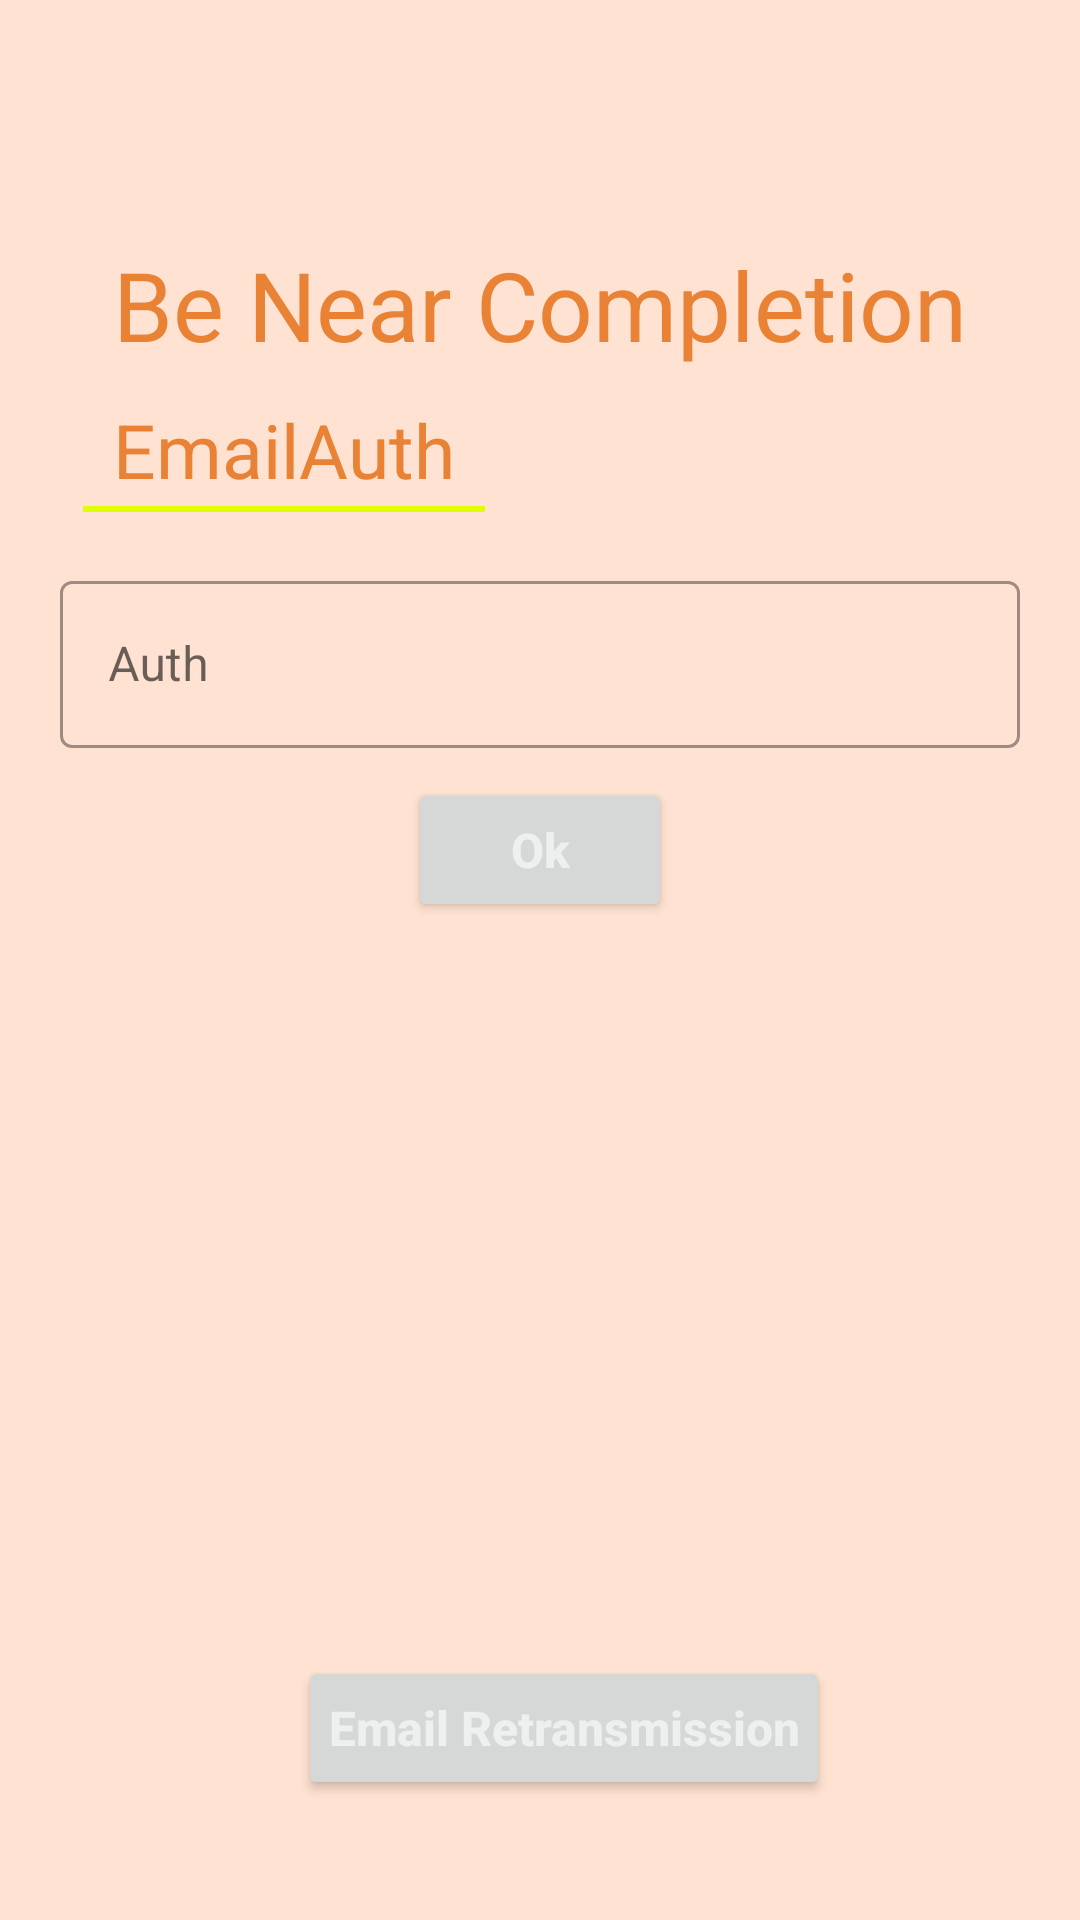

Produce the Android XML layout that renders to this screen, including the resource entries it uses.
<!-- AndroidManifest.xml: application theme Theme.FXT -->
<!-- res/layout/activity_join_email.xml -->
<?xml version="1.0" encoding="utf-8"?>
<RelativeLayout xmlns:android="http://schemas.android.com/apk/res/android"
    xmlns:tools="http://schemas.android.com/tools"
    xmlns:custom="http://schemas.android.com/apk/res-auto"
    tools:context=".JoinEmailActivity"
    android:backgroundTint="@color/main_color"
    android:layout_width="match_parent"
    android:layout_height="match_parent"
    android:background="@color/light_gray"
    android:id="@+id/rlRootView">

    <FrameLayout
        android:layout_width="match_parent"
        android:layout_height="match_parent">

        <ImageView
            android:id="@+id/imageView"
            android:layout_width="match_parent"
            android:layout_height="match_parent"
            android:scaleType="centerCrop"
            android:src="@color/main_color" />

    </FrameLayout>


    <LinearLayout
        android:id="@+id/linearLayout"
        android:layout_width="wrap_content"
        android:layout_height="wrap_content"
        android:layout_alignParentTop="true"
        android:layout_centerHorizontal="true"
        android:layout_marginTop="80dp"
        android:layout_marginLeft="20dp"
        android:layout_marginRight="20dp"
        android:orientation="vertical">

        <LinearLayout
            android:layout_width="wrap_content"
            android:layout_height="wrap_content">

            <TextView
                android:layout_width="wrap_content"
                android:layout_height="wrap_content"
                android:text="Be Near Completion"
                android:textColor="@color/purple_500"
                android:layout_marginLeft="10dp"
                android:layout_marginRight="10dp"
                android:textSize="32sp" />

        </LinearLayout>

        <LinearLayout
            android:layout_width="wrap_content"
            android:layout_height="wrap_content"
            android:orientation="vertical">

            <TextView
                android:id="@+id/textView"
                android:layout_width="wrap_content"
                android:layout_height="wrap_content"
                android:layout_alignParentTop="true"
                android:layout_centerHorizontal="true"
                android:layout_marginTop="10dp"
                android:layout_marginLeft="10dp"
                android:layout_marginRight="10dp"
                android:text="EmailAuth"
                android:textColor="@color/purple_500"
                android:textSize="25sp" />

            <View
                android:layout_width="match_parent"
                android:layout_height="2dp"
                android:layout_marginTop="2dp"
                android:background="#deff00" />

        </LinearLayout>


    </LinearLayout>

    <TextView
        android:layout_width="wrap_content"
        android:layout_height="wrap_content"
        android:layout_below="@+id/linearLayout"
        android:layout_centerHorizontal="true"
        android:layout_marginTop="4dp"
        android:gravity="center"
        android:id="@+id/tv_line_bo"
        android:textColor="#9affffff"
        android:textSize="10sp" />


    <com.google.android.material.textfield.TextInputLayout
        style="@style/Widget.MaterialComponents.TextInputLayout.OutlinedBox"

        android:layout_width="match_parent"
        android:layout_height="wrap_content"
        android:textColorHint="#96000000"
        android:id="@+id/til"
        android:layout_below="@+id/tv_line_bo">

        <com.google.android.material.textfield.TextInputEditText
            android:layout_width="match_parent"
            android:layout_height="match_parent"
            android:drawablePadding="16dp"
            android:hint="Auth"
            android:layout_marginLeft="20dp"
            android:layout_marginRight="20dp"
            android:id="@+id/etAuth"
            android:inputType="textEmailAddress"
            android:maxLines="1"
            android:textColor="@android:color/white"
            android:textSize="16sp" />
    </com.google.android.material.textfield.TextInputLayout>


    <Button
        android:layout_width="wrap_content"
        android:layout_height="wrap_content"
        android:layout_marginRight="16dp"
        android:padding="10dp"
        android:text="Ok"
        android:id="@+id/btnAuthOk"
        android:layout_below="@+id/til"
        android:layout_marginTop="10dp"
        android:layout_centerHorizontal="true"
        android:textAllCaps="false"
        android:textStyle="bold"
        android:textColor="#96ffffff"
        android:textSize="16dp" />


    <LinearLayout
        android:layout_width="match_parent"
        android:layout_height="wrap_content"
        android:id="@+id/llBotom"
        android:layout_alignParentBottom="true"
        android:layout_centerHorizontal="true"
        android:layout_marginBottom="32dp"
        android:orientation="vertical"
        android:paddingLeft="32dp"
        android:paddingRight="32dp">


        <LinearLayout
            android:layout_width="match_parent"
            android:layout_height="wrap_content"
            android:layout_marginTop="16dp"
            android:layout_marginBottom="8dp"
            android:gravity="center"
            android:orientation="horizontal">

            <Button
                android:layout_width="wrap_content"
                android:layout_height="wrap_content"
                android:layout_marginLeft="16dp"
                android:text="Email Retransmission"
                android:id="@+id/btnRetryEmail"
                android:padding="10dp"
                android:textAllCaps="false"
                android:textColor="#96ffffff"
                android:textSize="16dp"
                android:textStyle="bold" />


        </LinearLayout>




    </LinearLayout>


</RelativeLayout>
<!-- resources referenced by this layout -->
<resources>
  <color name="light_gray">#eeeeee</color>
  <color name="main_color">#FFE2D1</color>
  <color name="purple_500">#EA8235</color>
  <style name="Theme.FXT" parent="Theme.MaterialComponents.DayNight.DarkActionBar">
          
          <item name="android:windowIsTranslucent">false</item>
          <item name="colorPrimary">@color/purple_500</item>
          <item name="colorPrimaryVariant">@color/main_color</item>
          <item name="colorOnPrimary">@color/white</item>
          
          <item name="colorSecondary">@color/teal_200</item>
          <item name="colorSecondaryVariant">@color/teal_700</item>
          <item name="colorOnSecondary">@color/black</item>
          
          <item name="android:statusBarColor" tools:targetApi="l">?attr/colorPrimaryVariant</item>
          
      </style>
  <color name="white">#FFFFFFFF</color>
  <color name="teal_200">#FF03DAC5</color>
  <color name="teal_700">#FF018786</color>
  <color name="black">#FF000000</color>
</resources>
